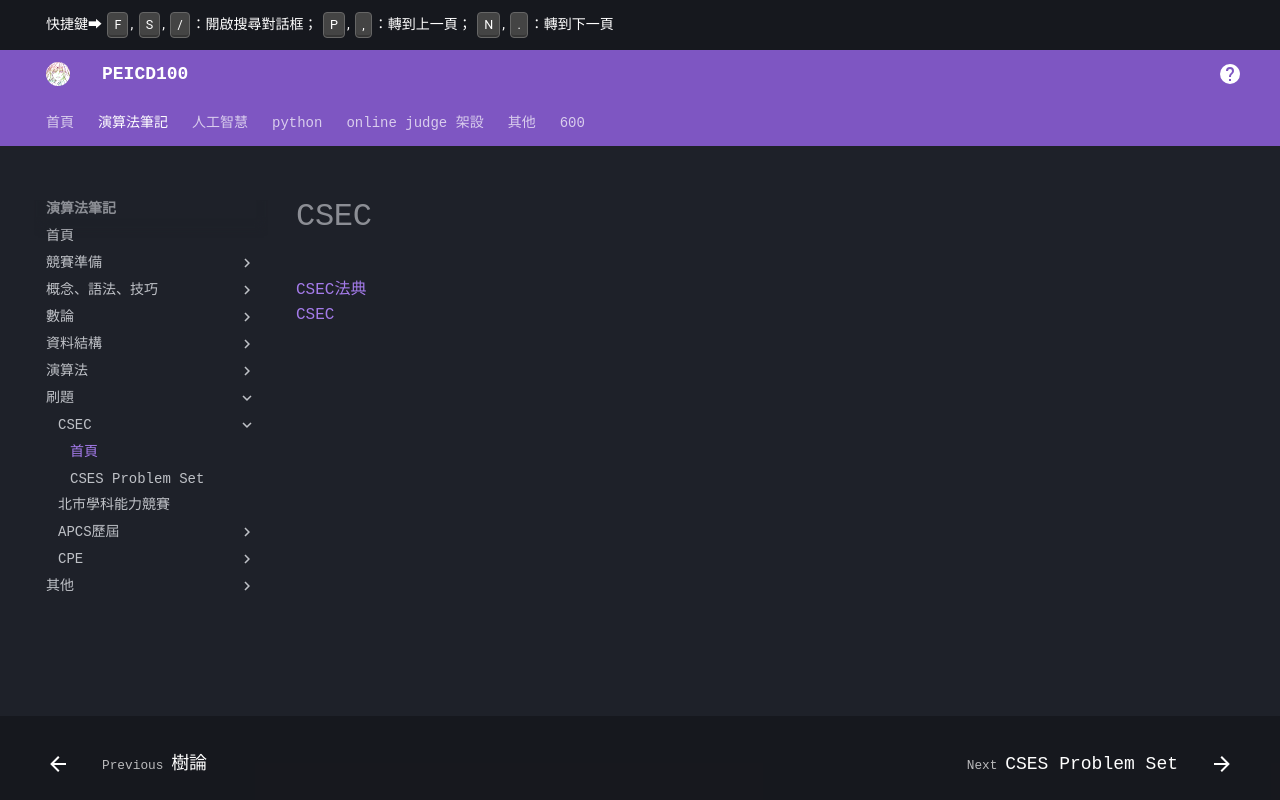

repository: PEICSOC/PEICSOC.github.io · page: md-演算法筆記/CSEC.html · generator: mkdocs

# CSEC
[CSEC法典](https://cses.fi/book/book.pdf)    
[CSEC](https://cses.fi/)    
